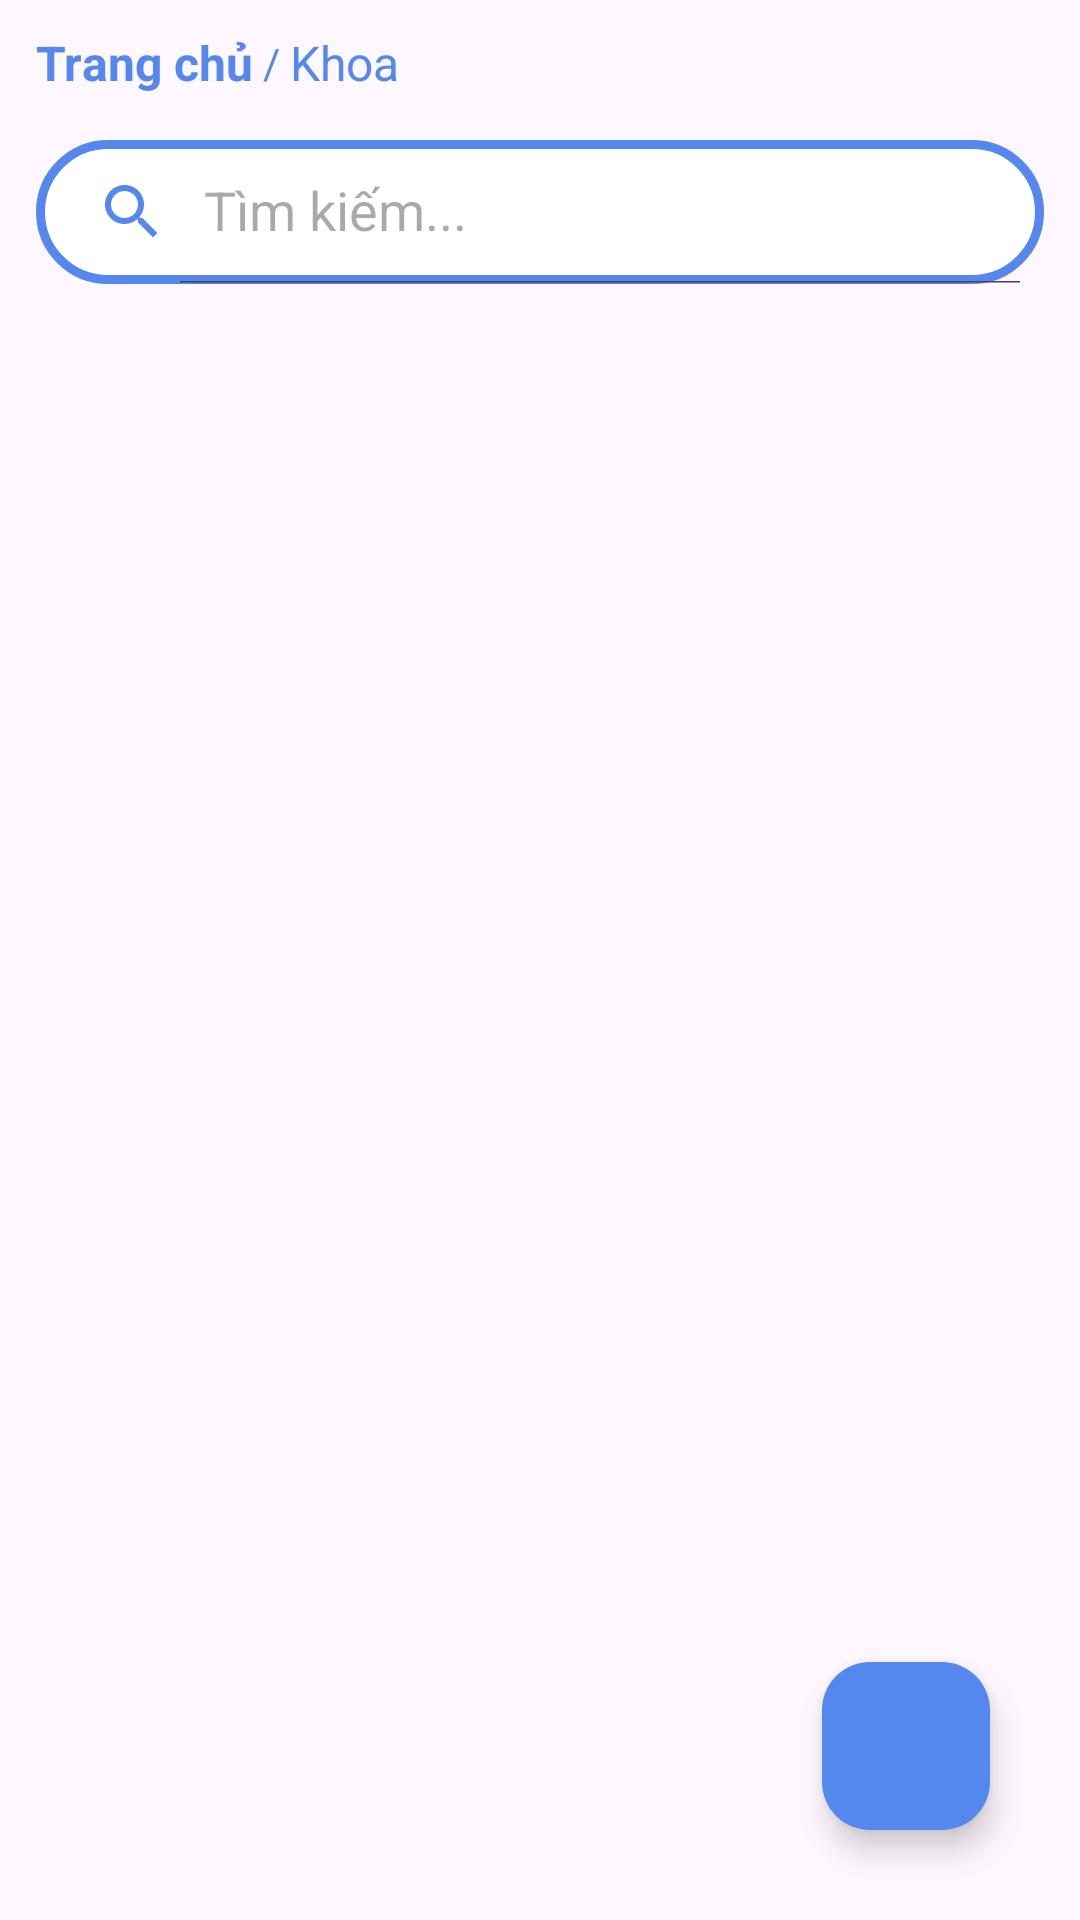

Here is an Android app screen rendered from its layout file. Give the layout XML and the strings, colors and styles it references.
<!-- AndroidManifest.xml: application theme Theme.App_QuanLy_HocSinh_SinhVien -->
<!-- res/layout/fragment_faculties.xml -->
<?xml version="1.0" encoding="utf-8"?>
<RelativeLayout xmlns:android="http://schemas.android.com/apk/res/android"
    xmlns:tools="http://schemas.android.com/tools"
    xmlns:app="http://schemas.android.com/apk/res-auto"
    android:layout_width="match_parent"
    android:layout_height="match_parent"
    tools:context=".ui.FacultiesFragment">

    <LinearLayout
        android:orientation="horizontal"
        android:id="@+id/breadcrumbs"
        android:layout_width="wrap_content"
        android:layout_height="wrap_content"
        android:layout_marginTop="10dp"
        android:layout_marginStart="12dp"
        android:layout_marginBottom="10dp"
        android:gravity="center_vertical">

        <TextView
            android:id="@+id/breadcrumb_home"
            android:layout_width="wrap_content"
            android:layout_height="wrap_content"
            android:text="Trang chủ"
            android:textColor="@color/Cornflower_blue"
            android:textSize="16dp"
            android:textStyle="bold" />

        <TextView
            android:layout_width="wrap_content"
            android:layout_height="wrap_content"
            android:text=" / "
            android:textColor="@color/Cornflower_blue" />

        <TextView
            android:id="@+id/breadcrumb_faculty"
            android:layout_width="wrap_content"
            android:layout_height="wrap_content"
            android:text="Khoa"
            android:textSize="16dp"
            android:textColor="@color/Cornflower_blue" />
    </LinearLayout>
    <androidx.appcompat.widget.SearchView
        android:id="@+id/searchFaculty"
        android:layout_width="match_parent"
        android:layout_height="wrap_content"
        android:layout_marginTop="5dp"
        android:layout_marginStart="12dp"
        android:layout_marginEnd="12dp"
        app:iconifiedByDefault="false"
        app:searchHintIcon="@null"
        app:queryHint="Tìm kiếm..."
        android:focusable="false"
        android:background="@drawable/custom_box"
        app:closeIcon="@drawable/baseline_clear_24"
        app:searchIcon="@drawable/baseline_search_24"
        android:layout_below="@+id/breadcrumbs"
        />
    <androidx.recyclerview.widget.RecyclerView
        android:id="@+id/recyView_Faculty"
        android:layout_width="match_parent"
        android:layout_height="match_parent"
        android:scrollbars="vertical"
        android:layout_marginTop="20dp"
        android:layout_below="@+id/searchFaculty"/>
    <com.google.android.material.floatingactionbutton.FloatingActionButton
        android:id="@+id/fab_faculty"
        android:layout_width="wrap_content"
        android:layout_height="wrap_content"
        android:layout_alignParentBottom="true"
        android:layout_alignParentRight="true"
        android:layout_marginBottom="30dp"
        android:layout_marginRight="30dp"
        android:backgroundTint="@color/Cornflower_blue"
        android:contentDescription="Thêm mục mới"
        android:src="@drawable/baseline_add_24"
        android:tint="@color/white" />
</RelativeLayout>
<!-- resources referenced by this layout -->
<resources>
  <color name="Cornflower_blue">#5588EE</color>
  <color name="white">#FFFFFFFF</color>
  <!-- drawable baseline_clear_24 (drawable) -->
  <vector xmlns:android="http://schemas.android.com/apk/res/android" android:height="24dp" android:tint="#5588EE" android:viewportHeight="24" android:viewportWidth="24" android:width="24dp">
        
      <path android:fillColor="@android:color/white" android:pathData="M19,6.41L17.59,5 12,10.59 6.41,5 5,6.41 10.59,12 5,17.59 6.41,19 12,13.41 17.59,19 19,17.59 13.41,12z"/>
      
  </vector>
  <!-- drawable baseline_search_24 (drawable) -->
  <vector xmlns:android="http://schemas.android.com/apk/res/android" android:height="24dp" android:tint="#5588EE" android:viewportHeight="24" android:viewportWidth="24" android:width="24dp">
        
      <path android:fillColor="@android:color/white" android:pathData="M15.5,14h-0.79l-0.28,-0.27C15.41,12.59 16,11.11 16,9.5 16,5.91 13.09,3 9.5,3S3,5.91 3,9.5 5.91,16 9.5,16c1.61,0 3.09,-0.59 4.23,-1.57l0.27,0.28v0.79l5,4.99L20.49,19l-4.99,-5zM9.5,14C7.01,14 5,11.99 5,9.5S7.01,5 9.5,5 14,7.01 14,9.5 11.99,14 9.5,14z"/>
      
  </vector>
  <!-- drawable custom_box (drawable) -->
  <?xml version="1.0" encoding="utf-8"?>
  <shape xmlns:android="http://schemas.android.com/apk/res/android"
      android:shape="rectangle">
      <solid android:color="@color/white"/>
      <stroke
          android:width="3dp"
          android:color="@color/Cornflower_blue"/>
      <corners
          android:radius="30dp"/>
  
  </shape>
  <style name="Theme.App_QuanLy_HocSinh_SinhVien" parent="Base.Theme.App_QuanLy_HocSinh_SinhVien" />
  <style name="Base.Theme.App_QuanLy_HocSinh_SinhVien" parent="Theme.Material3.DayNight.NoActionBar">
          
          
          <item name="colorPrimaryVariant">@color/Cornflower_blue</item>
      </style>
</resources>
